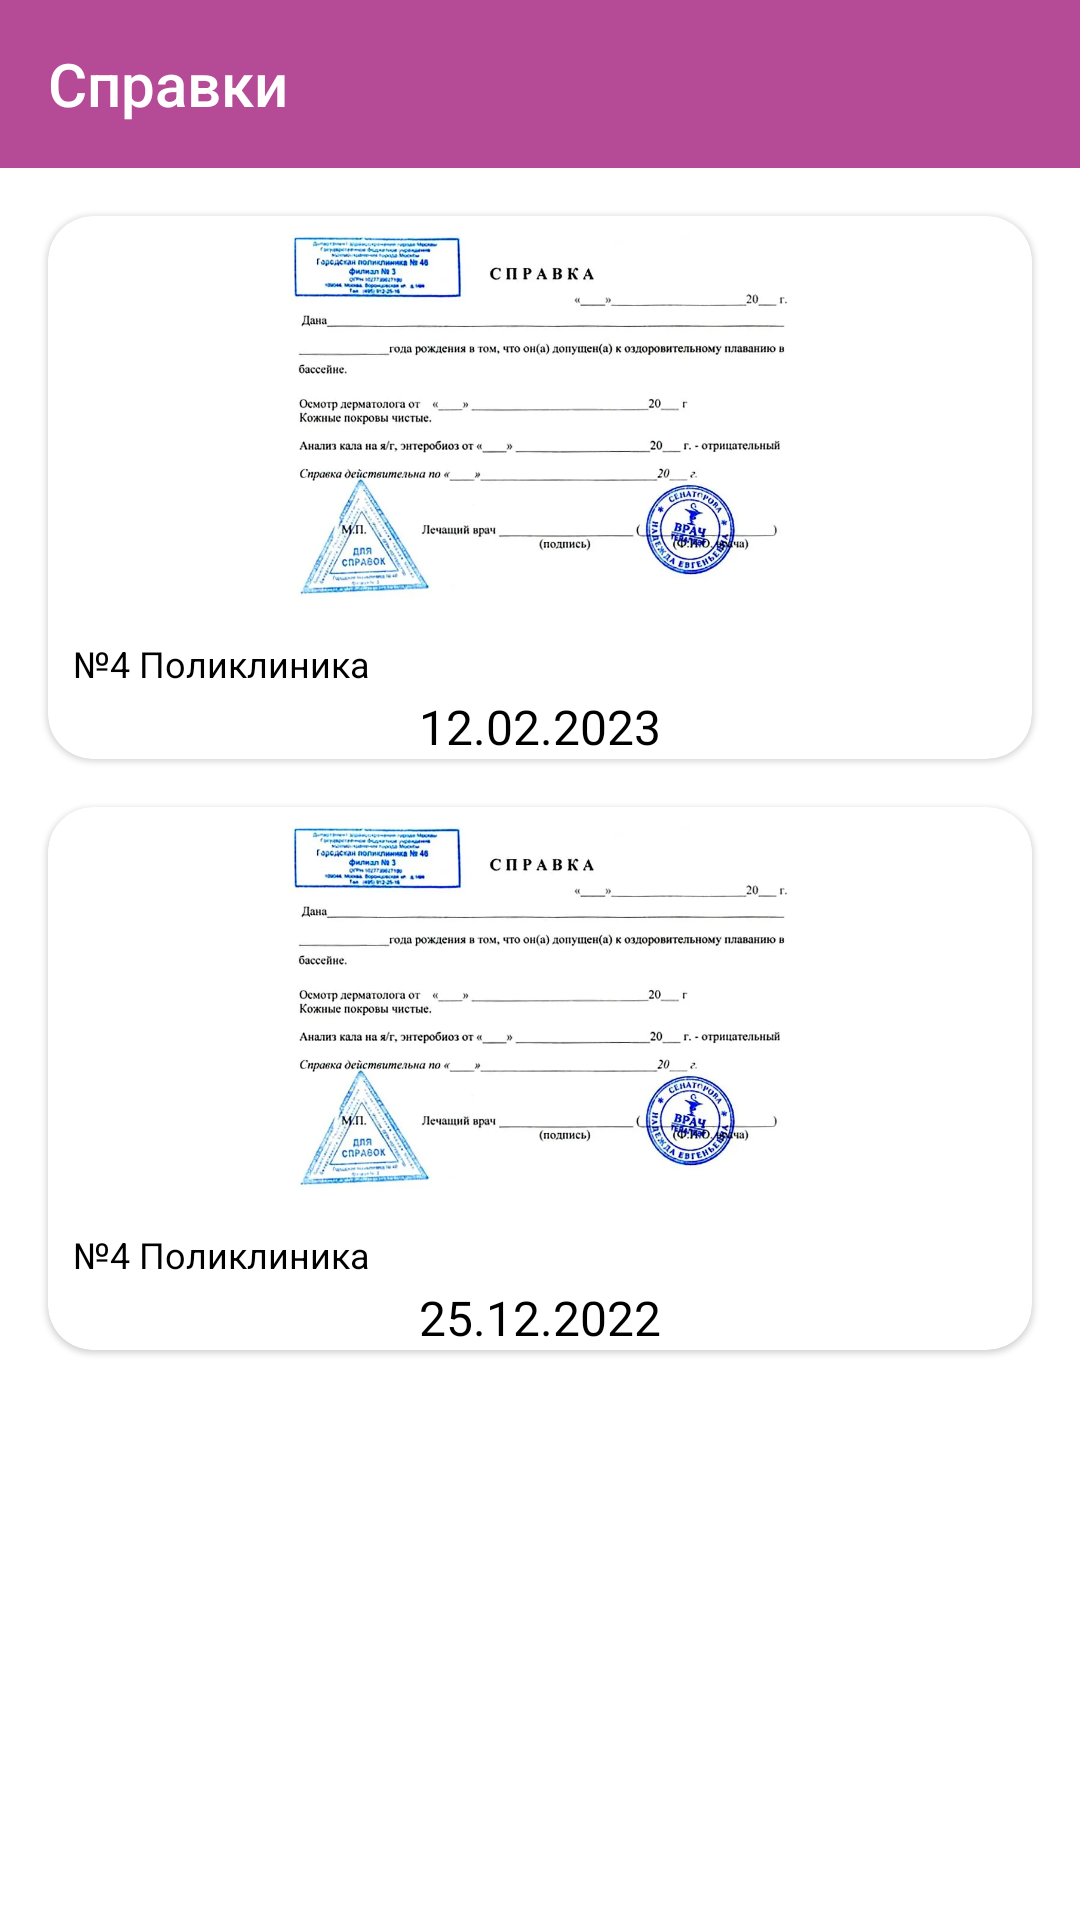

Write the Android layout XML for this screen, with the resource values it uses.
<!-- AndroidManifest.xml: application theme Theme.OnlinePolyclinic -->
<!-- res/layout/fragment_reference.xml -->
<?xml version="1.0" encoding="utf-8"?>
<androidx.constraintlayout.widget.ConstraintLayout xmlns:android="http://schemas.android.com/apk/res/android"
    android:layout_width="match_parent"
    android:layout_height="match_parent"
    xmlns:app="http://schemas.android.com/apk/res-auto"
    xmlns:tools="http://schemas.android.com/tools"
    tools:context=".ui.reference.ReferenceFragment"
    >

    <Toolbar
        android:id="@+id/toolbar"
        android:layout_width="match_parent"
        android:layout_height="wrap_content"
        app:layout_constraintTop_toTopOf="parent"
        android:background="@color/merahmuda"
        android:title="Справки"
        android:titleTextColor="@color/white"
        android:navigationIcon="@drawable/ic_back" />


    <com.google.android.material.card.MaterialCardView
        android:id="@+id/card1"
        android:layout_width="match_parent"
        android:layout_height="wrap_content"
        app:cardCornerRadius="15dp"
        app:layout_constraintTop_toBottomOf="@id/toolbar"
        app:layout_constraintStart_toStartOf="parent"
        android:layout_margin="16dp" >


        <androidx.constraintlayout.widget.ConstraintLayout
            android:layout_width="match_parent"
            android:layout_height="wrap_content">

            <ImageView
                android:id="@+id/item_kurs_img"
                android:layout_width="match_parent"
                android:layout_height="133dp"
                app:layout_constraintTop_toTopOf="parent"
                android:src="@drawable/pic_reference"
                />

            <TextView
                android:id="@+id/item_kurs_text"
                android:layout_width="0dp"
                android:layout_height="wrap_content"
                android:layout_margin="8dp"
                android:text="№4 Поликлиника"
                android:textAlignment="center"
                android:singleLine="true"
                android:textColor="@color/black"
                android:textSize="12sp"
                app:layout_constraintStart_toStartOf="parent"
                app:layout_constraintTop_toBottomOf="@id/item_kurs_img" />


            <TextView
                android:id="@+id/item_kurs_learners"
                android:layout_width="wrap_content"
                android:layout_height="wrap_content"
                android:text="12.02.2023"
                android:textColor="@color/black"
                android:textSize="16sp"
                app:layout_constraintEnd_toEndOf="parent"
                app:layout_constraintStart_toStartOf="@id/item_kurs_img"
                app:layout_constraintBottom_toBottomOf="parent" />

            <ImageView
                android:layout_width="48dp"
                android:layout_height="48dp"
                android:src="@drawable/ic_download"
                app:layout_constraintTop_toBottomOf="@id/item_kurs_img"
                app:layout_constraintEnd_toEndOf="parent"
                android:padding="10dp"
                android:background="?selectableItemBackgroundBorderless"
                android:clickable="true"
                android:focusable="true"
                android:layout_marginEnd="8dp" />

        </androidx.constraintlayout.widget.ConstraintLayout>

    </com.google.android.material.card.MaterialCardView>

    <com.google.android.material.card.MaterialCardView
        android:id="@+id/card2"
        android:layout_width="match_parent"
        android:layout_height="wrap_content"
        app:cardCornerRadius="15dp"
        app:layout_constraintTop_toBottomOf="@id/card1"
        app:layout_constraintStart_toStartOf="parent"
        android:layout_margin="16dp" >


        <androidx.constraintlayout.widget.ConstraintLayout
            android:layout_width="match_parent"
            android:layout_height="wrap_content">

            <ImageView
                android:id="@+id/item_kurs_img1"
                android:layout_width="match_parent"
                android:layout_height="133dp"
                android:src="@drawable/pic_reference"
                app:layout_constraintEnd_toEndOf="parent"
                app:layout_constraintStart_toStartOf="parent"
                app:layout_constraintTop_toTopOf="parent" />

            <TextView
                android:id="@+id/item_kurs_text1"
                android:layout_width="0dp"
                android:layout_height="wrap_content"
                android:layout_margin="8dp"
                android:text="№4 Поликлиника"
                android:textAlignment="center"
                android:singleLine="true"
                android:textColor="@color/black"
                android:textSize="12sp"
                app:layout_constraintStart_toStartOf="parent"
                app:layout_constraintTop_toBottomOf="@id/item_kurs_img1" />

            <TextView
                android:id="@+id/item_kurs_learners1"
                android:layout_width="wrap_content"
                android:layout_height="wrap_content"
                android:text="25.12.2022"
                android:textColor="@color/black"
                android:textSize="16sp"
                app:layout_constraintEnd_toEndOf="parent"
                app:layout_constraintStart_toStartOf="@id/item_kurs_img1"
                app:layout_constraintBottom_toBottomOf="parent" />


            <ImageView
                android:layout_width="48dp"
                android:layout_height="48dp"
                android:src="@drawable/ic_download"
                app:layout_constraintTop_toBottomOf="@id/item_kurs_img1"
                app:layout_constraintEnd_toEndOf="parent"
                android:padding="10dp"
                android:background="?selectableItemBackgroundBorderless"
                android:clickable="true"
                android:focusable="true"
                android:layout_marginEnd="8dp" />
        </androidx.constraintlayout.widget.ConstraintLayout>

    </com.google.android.material.card.MaterialCardView>

</androidx.constraintlayout.widget.ConstraintLayout>
<!-- resources referenced by this layout -->
<resources>
  <color name="black">#FF000000</color>
  <color name="merahmuda">#B54A97</color>
  <color name="white">#FFFFFFFF</color>
  <!-- drawable pic_reference: webp bitmap (drawable, 41070 bytes) -->
  <style name="Theme.OnlinePolyclinic" parent="Theme.MaterialComponents.DayNight.NoActionBar">
          
          <item name="colorPrimary">@color/purple_500</item>
          <item name="colorPrimaryVariant">@color/purple_700</item>
          <item name="colorOnPrimary">@color/white</item>
          
          <item name="colorSecondary">@color/teal_200</item>
          <item name="colorSecondaryVariant">@color/teal_700</item>
          <item name="colorOnSecondary">@color/black</item>
          
          <item name="android:statusBarColor">@color/merahmuda</item>
          
      </style>
  <color name="purple_500">#FF6200EE</color>
  <color name="purple_700">#FF3700B3</color>
  <color name="teal_200">#FF03DAC5</color>
  <color name="teal_700">#FF018786</color>
</resources>
